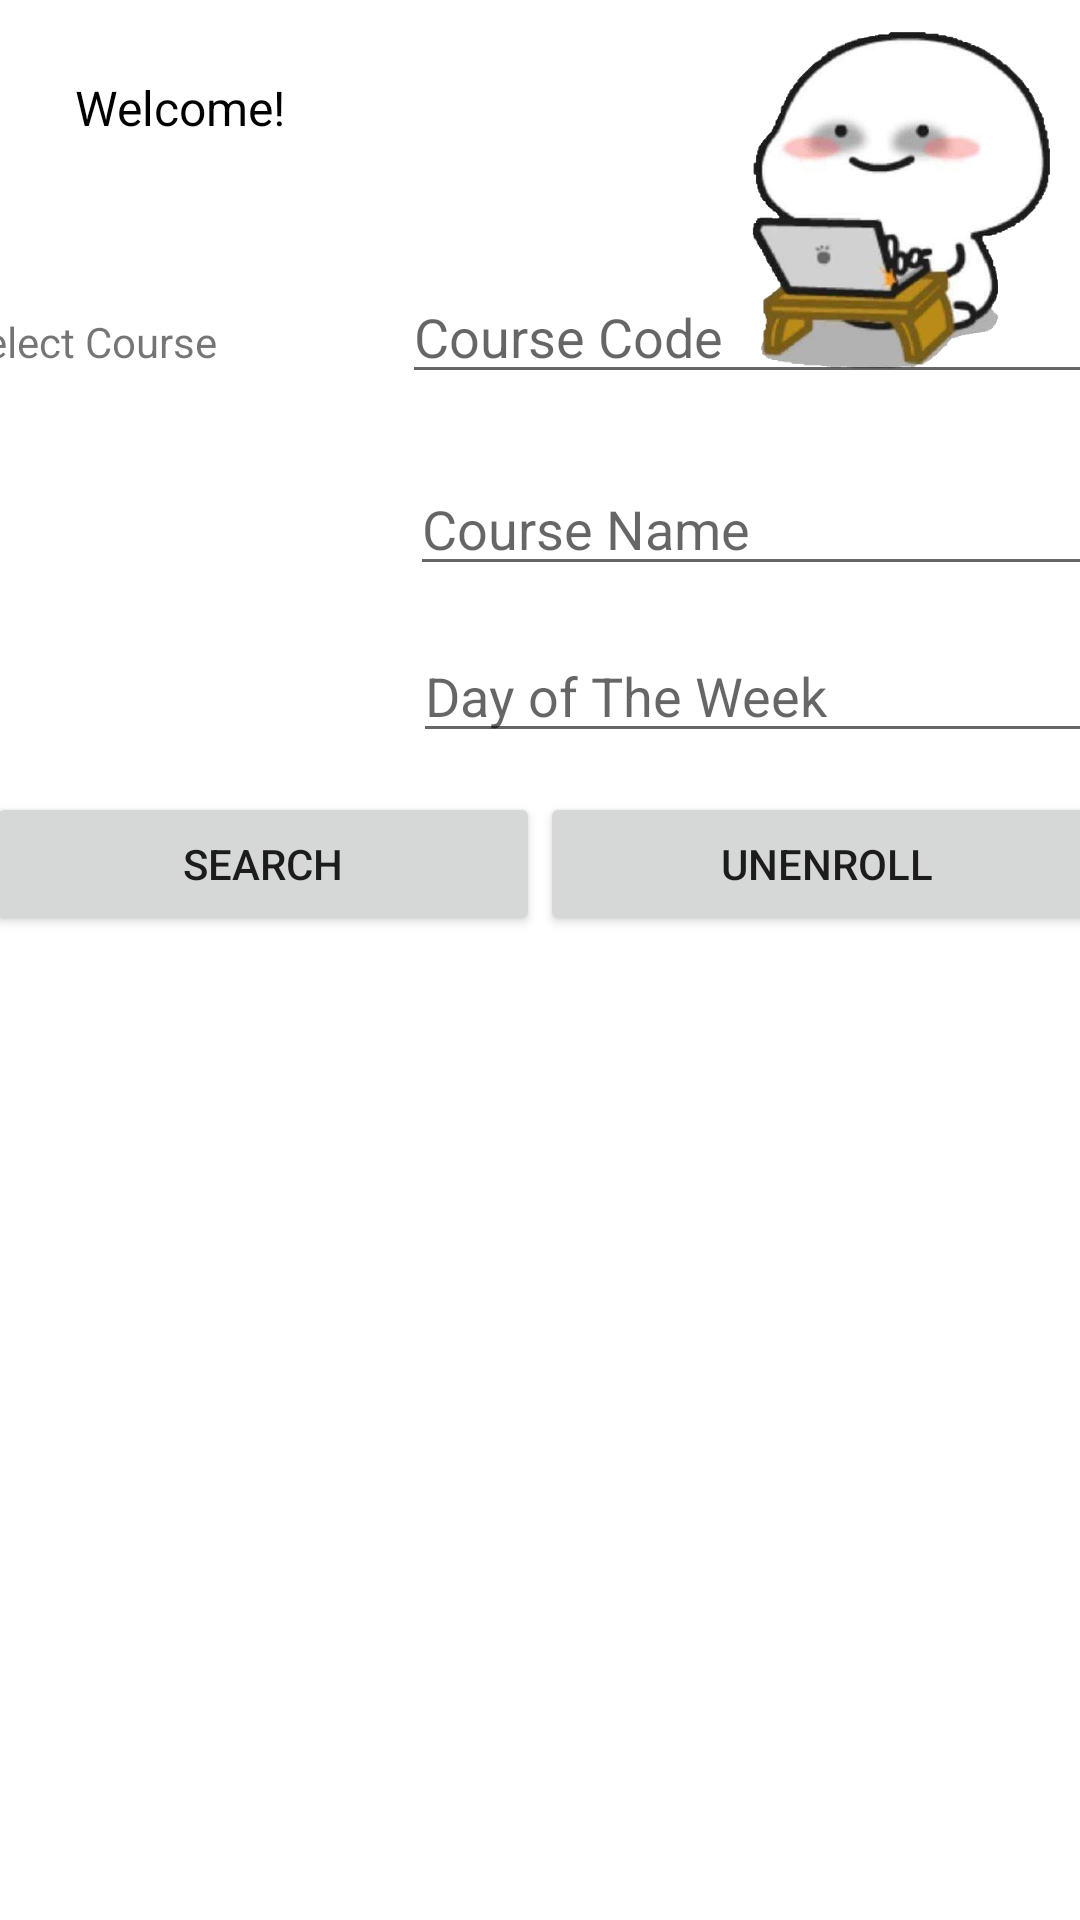

Layout XML and referenced resources for this Android screen:
<!-- AndroidManifest.xml: application theme Theme.CourseSelector -->
<!-- res/layout/student_courses_unenroll.xml -->
<?xml version="1.0" encoding="utf-8"?>
<androidx.constraintlayout.widget.ConstraintLayout xmlns:android="http://schemas.android.com/apk/res/android"
    xmlns:app="http://schemas.android.com/apk/res-auto"
    xmlns:tools="http://schemas.android.com/tools"
    android:id="@+id/widget"
    android:layout_width="match_parent"
    android:layout_height="match_parent"
    tools:context=".LoginScreen">

    <LinearLayout
        android:id="@+id/linearLayout5"
        android:layout_width="match_parent"
        android:layout_height="match_parent"
        android:orientation="horizontal"
        tools:layout_editor_absoluteX="0dp"
        tools:layout_editor_absoluteY="-247dp">

        <TextView
            android:id="@+id/welcomeMessage"
            android:layout_width="77dp"
            android:layout_height="wrap_content"
            android:layout_margin="25dp"
            android:layout_weight="1"
            android:text="@string/welcome"
            android:textColor="#000000"
            android:textSize="16sp" />

        <ImageView
            android:id="@+id/imageView5"
            android:layout_width="24dp"
            android:layout_height="130dp"
            android:layout_weight="1"
            app:srcCompat="@drawable/programming" />

    </LinearLayout>

    <LinearLayout
        android:id="@+id/linearLayout9"
        android:layout_width="387dp"
        android:layout_height="64dp"
        android:layout_marginStart="12dp"
        android:layout_marginTop="90dp"
        android:layout_marginEnd="12dp"
        android:layout_weight="1"
        app:layout_constraintEnd_toEndOf="@+id/linearLayout5"
        app:layout_constraintStart_toStartOf="@+id/linearLayout5"
        app:layout_constraintTop_toTopOf="@+id/linearLayout5">

        <TextView
            android:id="@+id/searchCourseCodePrompt"
            android:layout_width="68dp"
            android:layout_height="wrap_content"
            android:layout_weight="1"
            android:text="Select Course" />

        <EditText
            android:id="@+id/course_code_field"
            android:layout_width="160dp"
            android:layout_height="wrap_content"
            android:layout_weight="1"
            android:autofillHints=""
            android:ems="10"
            android:hint="@string/course_code"
            android:inputType="textPersonName"
            tools:ignore="TouchTargetSizeCheck" />

    </LinearLayout>

    <LinearLayout
        android:id="@+id/linearLayout19"
        android:layout_width="238dp"
        android:layout_height="50dp"
        android:layout_marginStart="162dp"
        android:layout_marginEnd="11dp"
        android:orientation="horizontal"
        app:layout_constraintEnd_toEndOf="@+id/linearLayout5"
        app:layout_constraintStart_toStartOf="@+id/linearLayout5"
        app:layout_constraintTop_toBottomOf="@+id/linearLayout9">

        <EditText
            android:id="@+id/courseName"
            android:layout_width="wrap_content"
            android:layout_height="wrap_content"
            android:layout_weight="1"
            android:ems="10"
            android:hint="@string/course_name"
            android:inputType="textPersonName"
            tools:ignore="TouchTargetSizeCheck" />

    </LinearLayout>

    <LinearLayout
        android:layout_width="236dp"
        android:layout_height="49dp"
        android:layout_marginStart="151dp"
        android:layout_marginTop="50dp"
        android:layout_weight="1"
        android:orientation="horizontal"
        app:layout_constraintBottom_toTopOf="@+id/linearLayout18"
        app:layout_constraintEnd_toEndOf="parent"
        app:layout_constraintStart_toStartOf="parent"
        app:layout_constraintTop_toTopOf="@+id/linearLayout19">

        <EditText
            android:id="@+id/courseDay"
            android:layout_width="match_parent"
            android:layout_height="wrap_content"
            android:ems="10"
            android:hint="Day of The Week"
            android:inputType="textPersonName"
            tools:ignore="TouchTargetSizeCheck" />

    </LinearLayout>

    <LinearLayout
        android:id="@+id/linearLayout18"
        android:layout_width="376dp"
        android:layout_height="52dp"
        android:layout_marginStart="16dp"
        android:layout_marginTop="110dp"
        android:layout_marginEnd="10dp"
        android:orientation="horizontal"
        app:layout_constraintEnd_toEndOf="@+id/linearLayout5"
        app:layout_constraintStart_toStartOf="@+id/linearLayout5"
        app:layout_constraintTop_toBottomOf="@+id/linearLayout9">

        <Button
            android:id="@+id/searchButton"
            android:layout_width="wrap_content"
            android:layout_height="wrap_content"
            android:layout_weight="1"
            android:text="Search" />

        <Button
            android:id="@+id/student_unenroll"
            android:layout_width="wrap_content"
            android:layout_height="wrap_content"
            android:layout_weight="1"
            android:text="Unenroll" />

    </LinearLayout>

    <LinearLayout
        android:id="@+id/linearLayout17"
        android:layout_width="385dp"
        android:layout_height="424dp"
        android:layout_marginStart="15dp"
        android:layout_marginEnd="13dp"
        android:orientation="horizontal"
        app:layout_constraintEnd_toEndOf="@+id/linearLayout5"
        app:layout_constraintStart_toStartOf="@+id/linearLayout5"
        app:layout_constraintTop_toBottomOf="@+id/linearLayout18">

        <ListView
            android:id="@+id/list_of_courses"
            android:layout_width="match_parent"
            android:layout_height="match_parent" />
    </LinearLayout>

</androidx.constraintlayout.widget.ConstraintLayout>
<!-- resources referenced by this layout -->
<resources>
  <!-- drawable programming: png bitmap (drawable, 103111 bytes) -->
  <string name="course_code">Course Code</string>
  <string name="course_name">Course Name</string>
  <string name="welcome">Welcome!</string>
  <style name="Theme.CourseSelector" parent="Theme.MaterialComponents.DayNight.DarkActionBar">
          
          <item name="colorPrimary">@color/purple_500</item>
          <item name="colorPrimaryVariant">@color/purple_700</item>
          <item name="colorOnPrimary">@color/white</item>
          
          <item name="colorSecondary">@color/teal_200</item>
          <item name="colorSecondaryVariant">@color/teal_700</item>
          <item name="colorOnSecondary">@color/black</item>
          
          <item name="android:statusBarColor">?attr/colorPrimaryVariant</item>
          
      </style>
  <!-- not gathered from this repository: default colours our renderer supplied (Android Studio template values) -->
  <color name="purple_500">#FF6200EE</color>
  <color name="purple_700">#FF3700B3</color>
  <color name="teal_200">#FF03DAC5</color>
  <color name="teal_700">#FF018786</color>
  <color name="black">#FF000000</color>
  <color name="white">#FFFFFFFF</color>
</resources>
